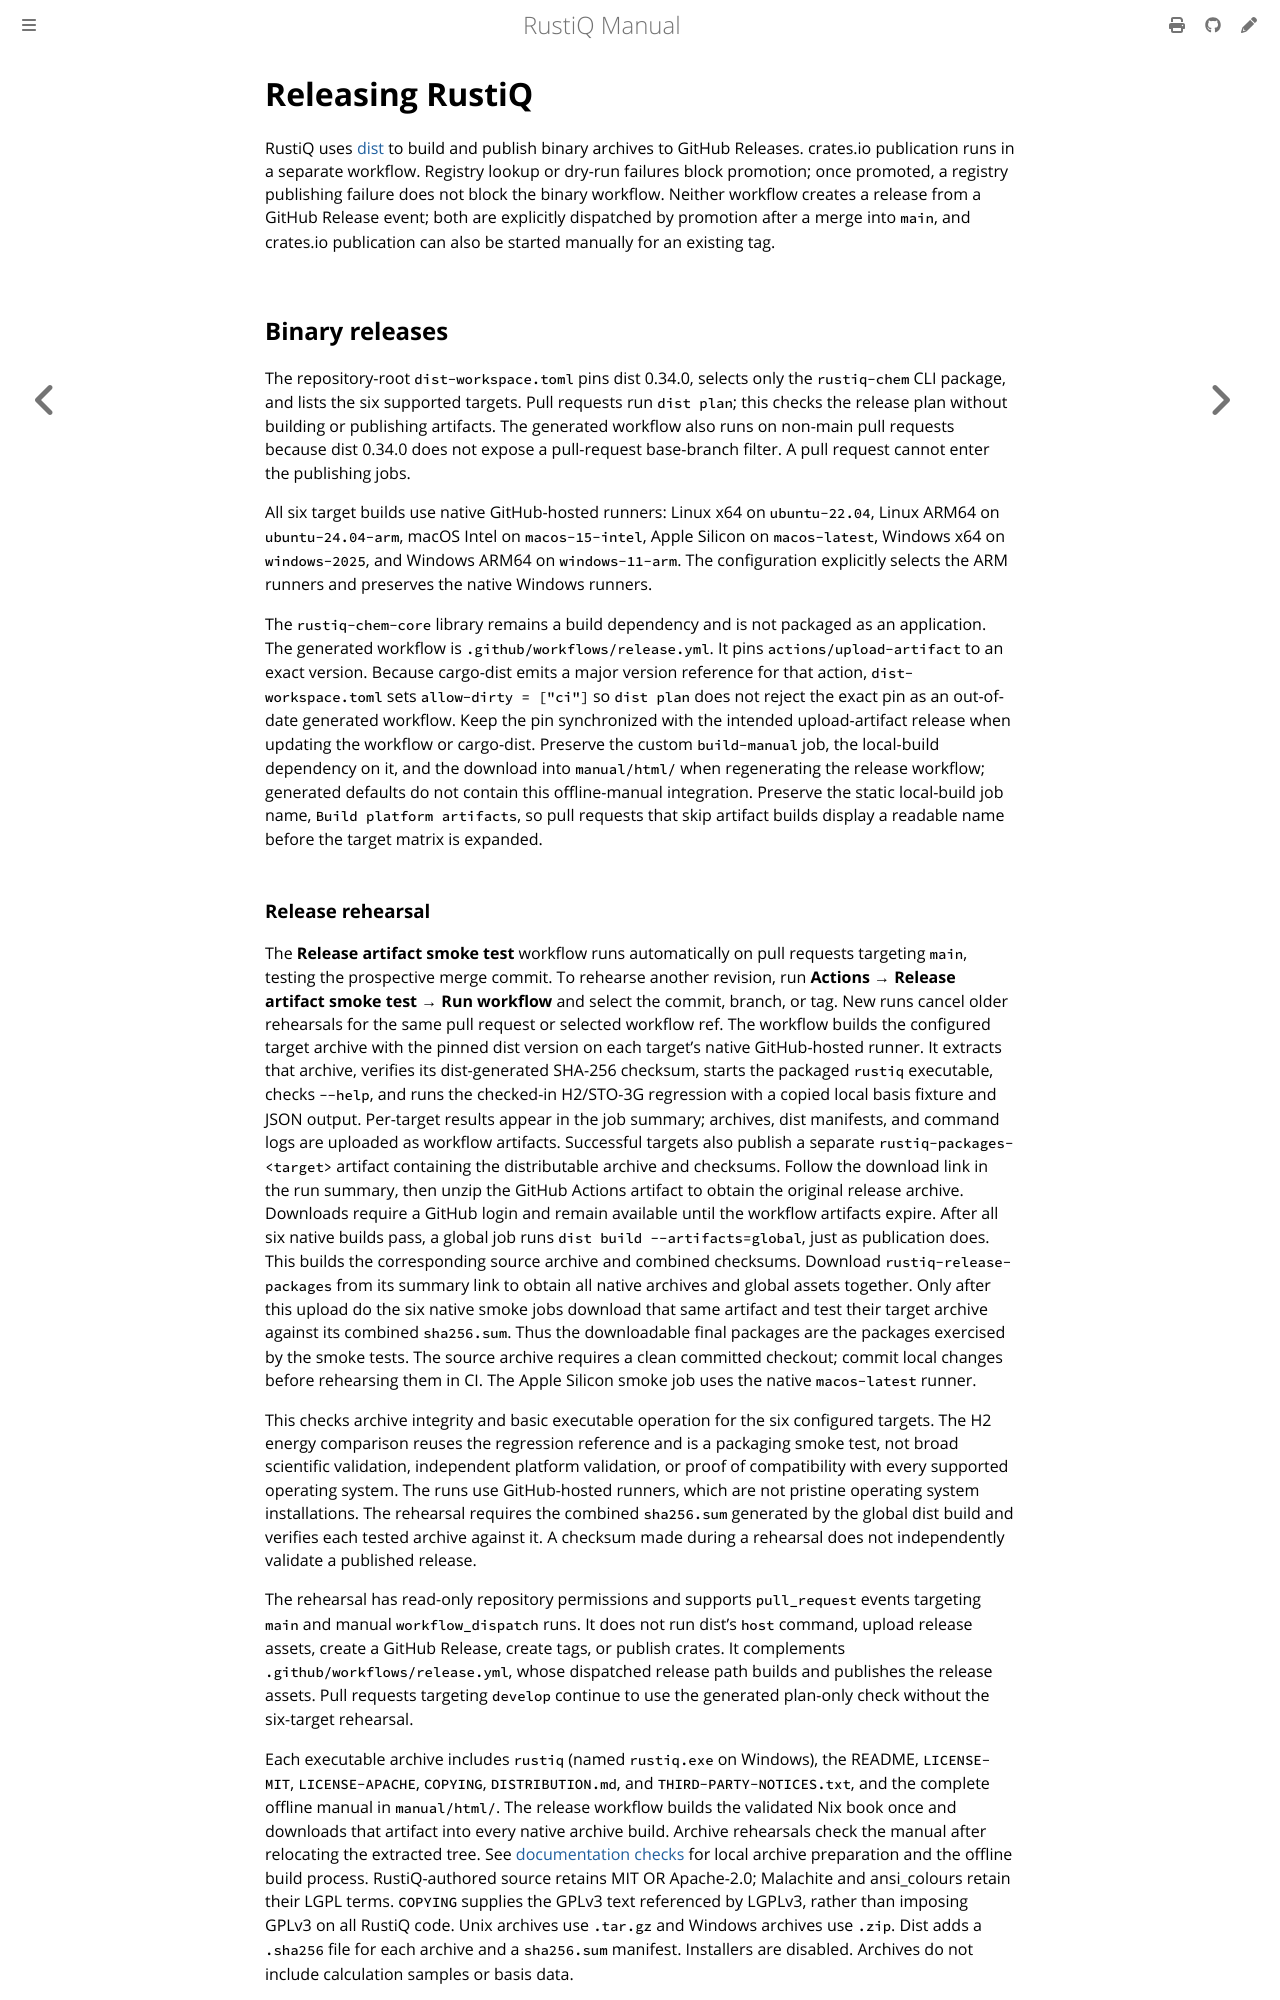

repository: mveril/RustiQ · page: dev/development/releasing.html · generator: mdbook

# Releasing RustiQ

RustiQ uses [dist](https://axodotdev.github.io/cargo-dist/) to build and
publish binary archives to GitHub Releases. crates.io publication runs in a
separate workflow. Registry lookup or dry-run failures block promotion; once
promoted, a registry publishing failure does not block the binary workflow.
Neither workflow creates a release from a GitHub Release event; both are
explicitly dispatched by promotion after a merge into `main`, and crates.io publication can also be
started manually for an existing tag.

## Binary releases

The repository-root `dist-workspace.toml` pins dist 0.34.0, selects only the
`rustiq-chem` CLI package, and lists the six supported targets. Pull requests
run `dist plan`; this checks the release plan without building or publishing
artifacts. The generated workflow also runs on non-main pull requests because
dist 0.34.0 does not expose a pull-request base-branch filter. A pull request
cannot enter the publishing jobs.

All six target builds use native GitHub-hosted runners: Linux x64 on
`ubuntu-22.04`, Linux ARM64 on `ubuntu-24.04-arm`, macOS Intel on
`macos-15-intel`, Apple Silicon on `macos-latest`, Windows x64 on `windows-2025`,
and Windows ARM64 on `windows-11-arm`. The configuration explicitly selects
the ARM runners and preserves the native Windows runners.

The
`rustiq-chem-core` library remains a build dependency and is not packaged as an
application. The generated workflow is `.github/workflows/release.yml`. It pins
`actions/upload-artifact` to an exact version. Because cargo-dist emits a major
version reference for that action, `dist-workspace.toml` sets
`allow-dirty = ["ci"]` so `dist plan` does not reject the exact pin as an
out-of-date generated workflow. Keep the pin synchronized with the intended
upload-artifact release when updating the workflow or cargo-dist. Preserve the
custom `build-manual` job, the local-build dependency on it, and the download
into `manual/html/` when regenerating the release workflow; generated defaults do
not contain this offline-manual integration. Preserve the static local-build job
name, `Build platform artifacts`, so pull requests that skip artifact builds
display a readable name before the target matrix is expanded.
